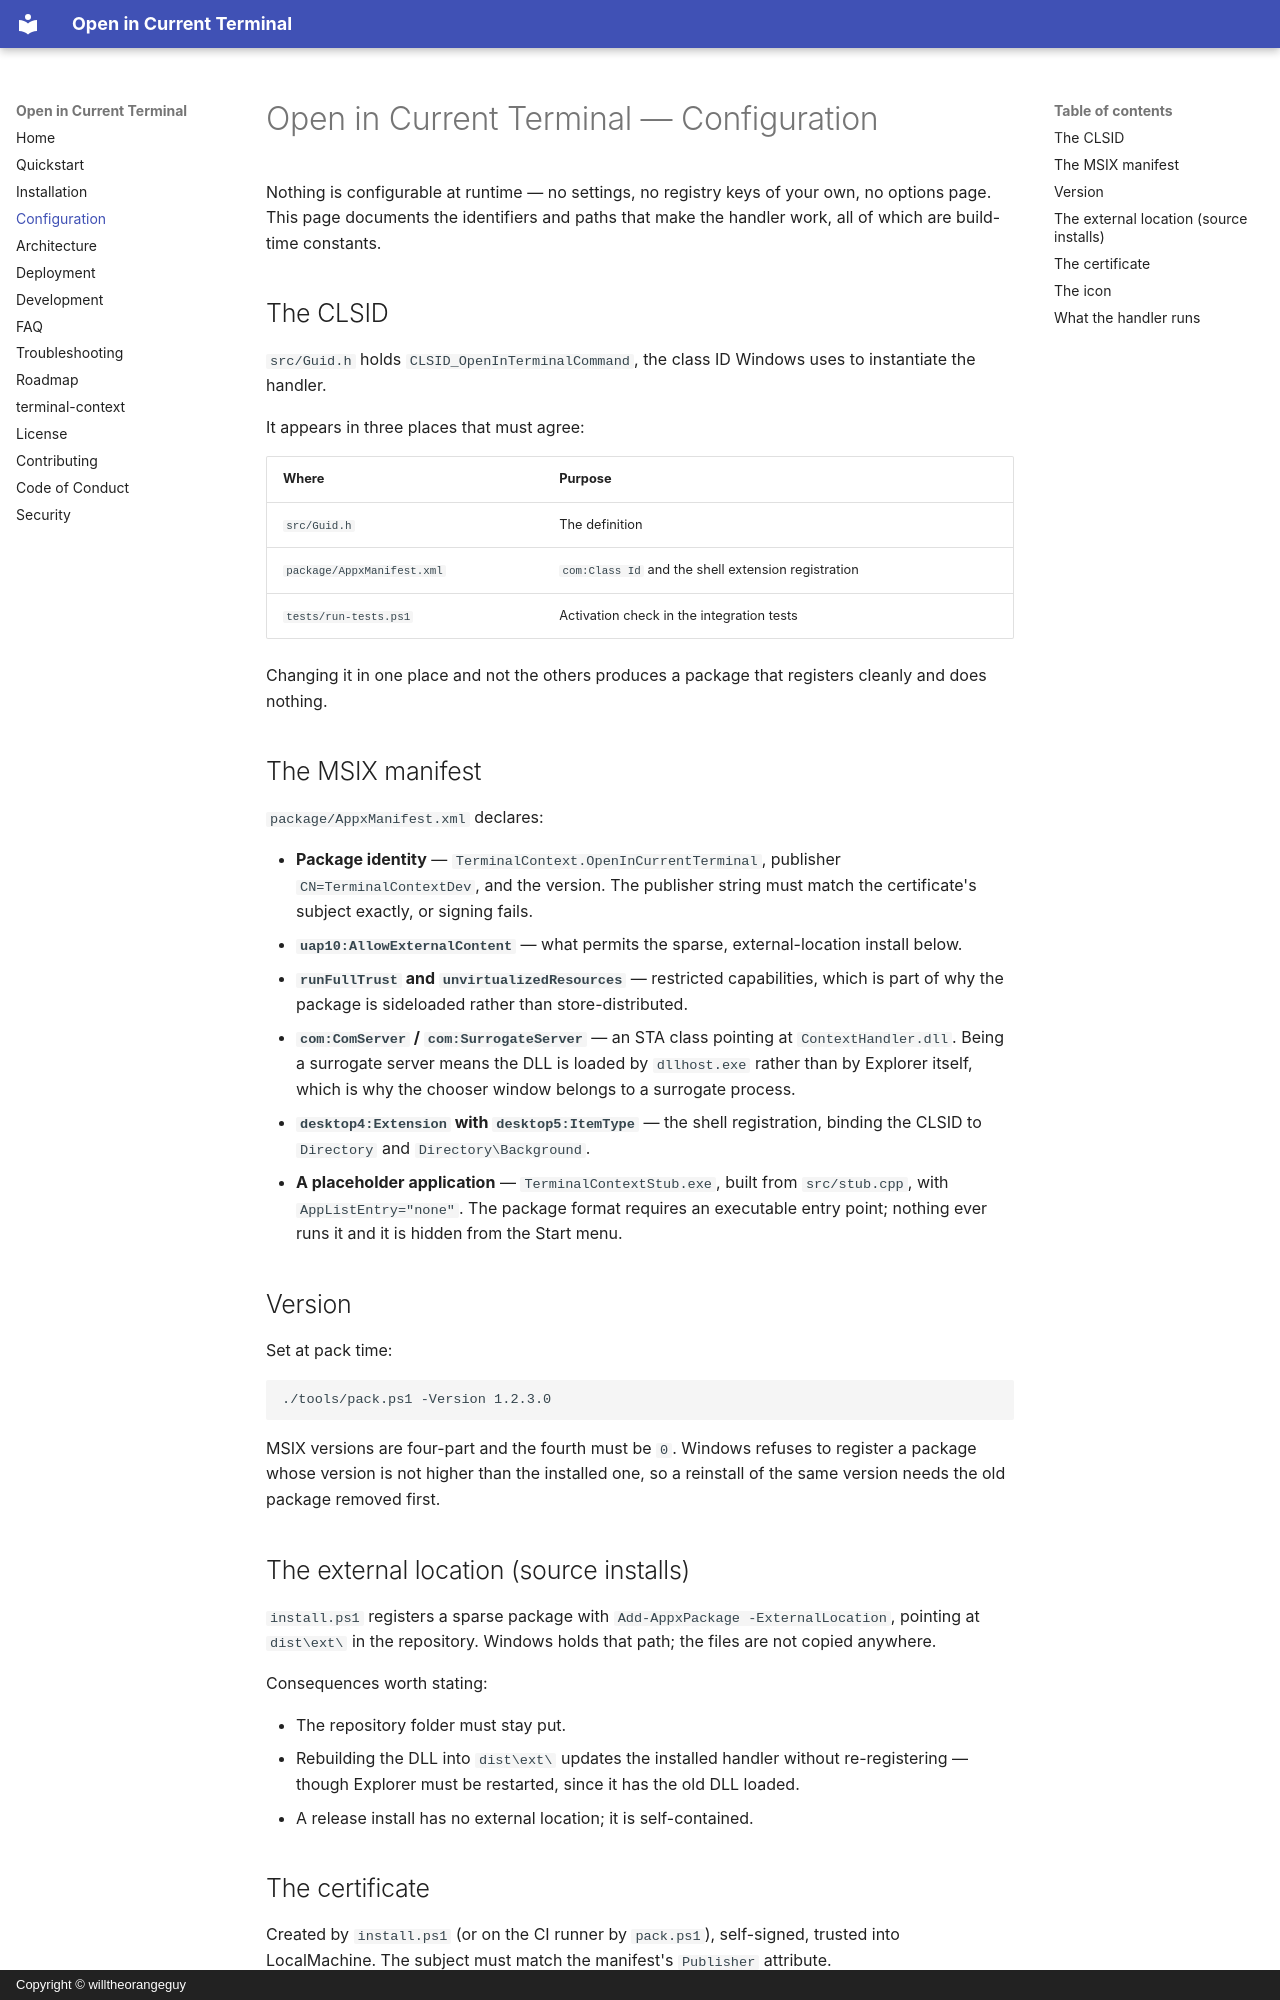

repository: willtheorangeguy/terminal-context · page: configuration/index.html · generator: mkdocs · copyright: Copyright © willtheorangeguy

# Open in Current Terminal — Configuration

Nothing is configurable at runtime — no settings, no registry keys of your own, no options page.
This page documents the identifiers and paths that make the handler work, all of which are
build-time constants.

## The CLSID

`src/Guid.h` holds `CLSID_OpenInTerminalCommand`, the class ID Windows uses to instantiate the
handler.

It appears in three places that must agree:

| Where | Purpose |
|---|---|
| `src/Guid.h` | The definition |
| `package/AppxManifest.xml` | `com:Class Id` and the shell extension registration |
| `tests/run-tests.ps1` | Activation check in the integration tests |

Changing it in one place and not the others produces a package that registers cleanly and does
nothing.

## The MSIX manifest

`package/AppxManifest.xml` declares:

- **Package identity** — `TerminalContext.OpenInCurrentTerminal`, publisher
  `CN=TerminalContextDev`, and the version. The publisher string must match the certificate's
  subject exactly, or signing fails.
- **`uap10:AllowExternalContent`** — what permits the sparse, external-location install below.
- **`runFullTrust` and `unvirtualizedResources`** — restricted capabilities, which is part of
  why the package is sideloaded rather than store-distributed.
- **`com:ComServer` / `com:SurrogateServer`** — an STA class pointing at `ContextHandler.dll`.
  Being a surrogate server means the DLL is loaded by `dllhost.exe` rather than by Explorer
  itself, which is why the chooser window belongs to a surrogate process.
- **`desktop4:Extension` with `desktop5:ItemType`** — the shell registration, binding the CLSID
  to `Directory` and `Directory\Background`.
- **A placeholder application** — `TerminalContextStub.exe`, built from `src/stub.cpp`, with
  `AppListEntry="none"`. The package format requires an executable entry point; nothing ever
  runs it and it is hidden from the Start menu.

## Version

Set at pack time:

```powershell
./tools/pack.ps1 -Version 1.2.3.0
```

MSIX versions are four-part and the fourth must be `0`. Windows refuses to register a package
whose version is not higher than the installed one, so a reinstall of the same version needs the
old package removed first.

## The external location (source installs)

`install.ps1` registers a sparse package with `Add-AppxPackage -ExternalLocation`, pointing at
`dist\ext\` in the repository. Windows holds that path; the files are not copied anywhere.

Consequences worth stating:

- The repository folder must stay put.
- Rebuilding the DLL into `dist\ext\` updates the installed handler without re-registering —
  though Explorer must be restarted, since it has the old DLL loaded.
- A release install has no external location; it is self-contained.
